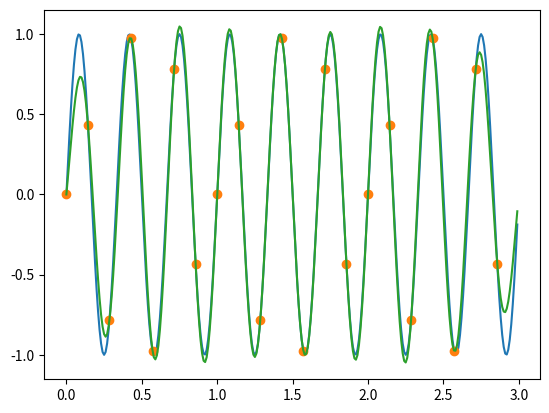

Write the Python code that produced this figure.
#!/usr/bin/python3
import numpy as np
import matplotlib.pyplot as plt

def interpolate(t, X, T):
    res = 0.
    for k, x in enumerate(X):
        res += x * np.sinc((np.pi / T) * (t - (k * T)))
    return res

W = 3

T1 = 0.01
t1 = np.arange(0, 3, T1)
x1 = np.sin(np.pi * 2 * W * t1)

plt.plot(t1, x1)

W2 = 7
T2 = 1 / W2
t2 = np.arange(0, 3, T2)
x2 = np.sin(np.pi * 2 * W * t2)

plt.plot(t2, x2, linestyle='', marker='o')
x3 = 0
for k, x in enumerate(x2):
    x3 += x * np.sinc(W2 * (t1 - k / W2))

plt.plot(t1, x3)
plt.show()
